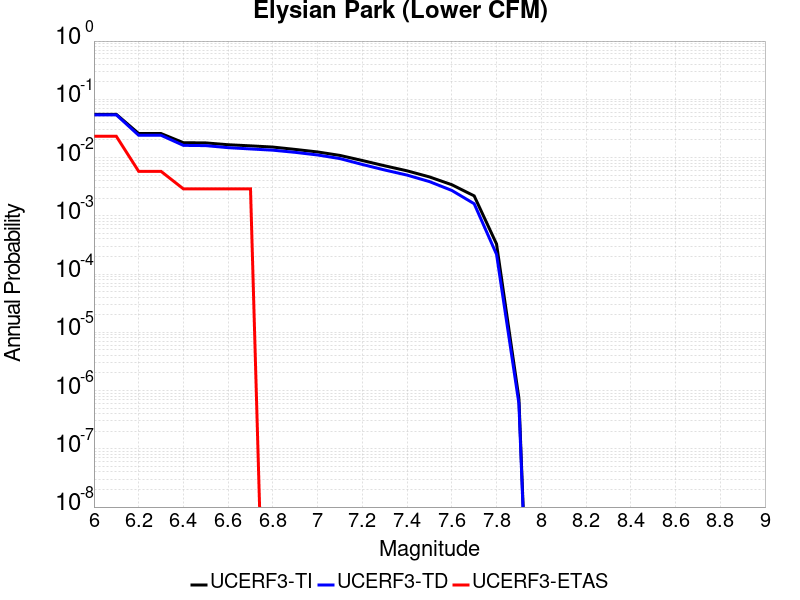

Source data for this figure (header and first rows):
Magnitude, UCERF3-TI Prob, UCERF3-TD Prob, UCERF3-ETAS Prob
6.0, 0.0552, 0.05417, 0.02319
6.1, 0.0552, 0.05417, 0.02319
6.2, 0.02583, 0.02412, 0.005797
6.3, 0.02583, 0.02412, 0.005797
6.4, 0.018, 0.01618, 0.002899
6.5, 0.01785, 0.01603, 0.002899
6.6, 0.01661, 0.01478, 0.002899
6.7, 0.01589, 0.01406, 0.002899
6.8, 0.01514, 0.01338, 0.0
6.9, 0.01379, 0.01229, 0.0
7.0, 0.01248, 0.01107, 0.0
7.1, 0.01088, 0.009597, 0.0
7.2, 0.008898, 0.007612, 0.0
7.3, 0.007219, 0.006117, 0.0
7.4, 0.005919, 0.005, 0.0
7.5, 0.004652, 0.003867, 0.0
7.6, 0.003418, 0.002726, 0.0
7.7, 0.0022, 0.001611, 0.0
7.8, 3.2844688E-4, 2.1809964E-4, 0.0
7.9, 7.389586E-7, 5.9960433E-7, 0.0
